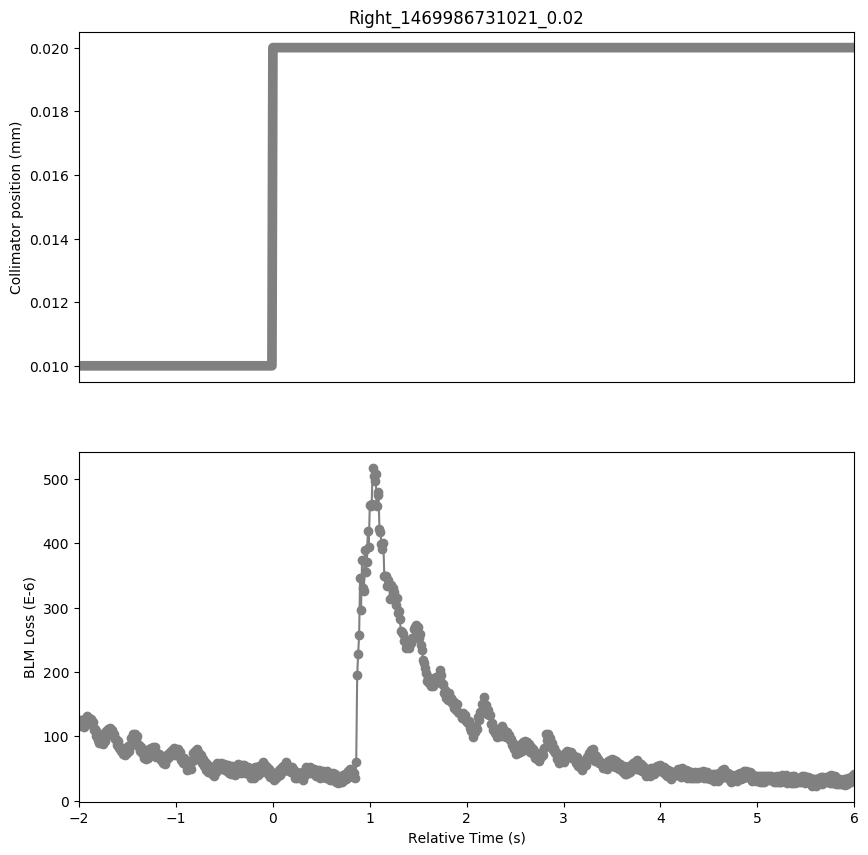

Data behind this chart, as committed beside it:
Timestamp, position, BLMTI.06R7.B2I10_TCP.D6R7.B2
1469986729030, 0.01, 0.000126
1469986729040, 0.01, 0.0001158
1469986729050, 0.01, 0.0001256
1469986729060, 0.01, 0.0001209
1469986729070, 0.01, 0.0001256
1469986729080, 0.01, 0.000114
1469986729090, 0.01, 0.0001271
1469986729100, 0.01, 0.0001253
1469986729110, 0.01, 0.0001318
1469986729120, 0.01, 0.0001292
1469986729130, 0.01, 0.0001285
1469986729140, 0.01, 0.0001198
1469986729150, 0.01, 0.0001263
1469986729160, 0.01, 0.0001216
1469986729170, 0.01, 0.000122
1469986729180, 0.01, 0.0001093
1469986729190, 0.01, 0.0001122
1469986729200, 0.01, 0.0001003
1469986729210, 0.01, 0.0001075
1469986729220, 0.01, 9.375799999999999e-05
1469986729230, 0.01, 9.737799999999999e-05
1469986729240, 0.01, 8.9776e-05
1469986729250, 0.01, 9.955e-05
1469986729260, 0.01, 9.412e-05
1469986729270, 0.01, 9.955e-05
1469986729280, 0.01, 8.8328e-05
1469986729290, 0.01, 9.593e-05
1469986729300, 0.01, 9.303399999999999e-05
1469986729310, 0.01, 0.0001079
1469986729320, 0.01, 9.9912e-05
1469986729330, 0.01, 0.0001115
1469986729340, 0.01, 0.0001086
1469986729350, 0.01, 0.0001137
1469986729360, 0.01, 0.0001046
1469986729370, 0.01, 0.0001097
1469986729380, 0.01, 0.0001021
1469986729390, 0.01, 0.0001039
1469986729400, 0.01, 9.520600000000001e-05
1469986729410, 0.01, 9.6292e-05
1469986729420, 0.01, 8.6156e-05
1469986729430, 0.01, 9.267200000000001e-05
1469986729440, 0.01, 8.2536e-05
1469986729450, 0.01, 8.3984e-05
1469986729460, 0.01, 7.7468e-05
1469986729470, 0.01, 8.2174e-05
1469986729480, 0.01, 7.240000000000001e-05
1469986729490, 0.01, 7.8192e-05
1469986729500, 0.01, 7.0952e-05
1469986729510, 0.01, 8.036399999999999e-05
1469986729520, 0.01, 7.3848e-05
1469986729530, 0.01, 8.5432e-05
1469986729540, 0.01, 7.7106e-05
1469986729550, 0.01, 8.470799999999999e-05
1469986729560, 0.01, 8.470799999999999e-05
1469986729570, 0.01, 9.774e-05
1469986729580, 0.01, 9.448200000000001e-05
1469986729590, 0.01, 0.0001032
1469986729600, 0.01, 9.086200000000001e-05
1469986729610, 0.01, 0.0001039
1469986729620, 0.01, 9.556799999999999e-05
... 738 more rows
